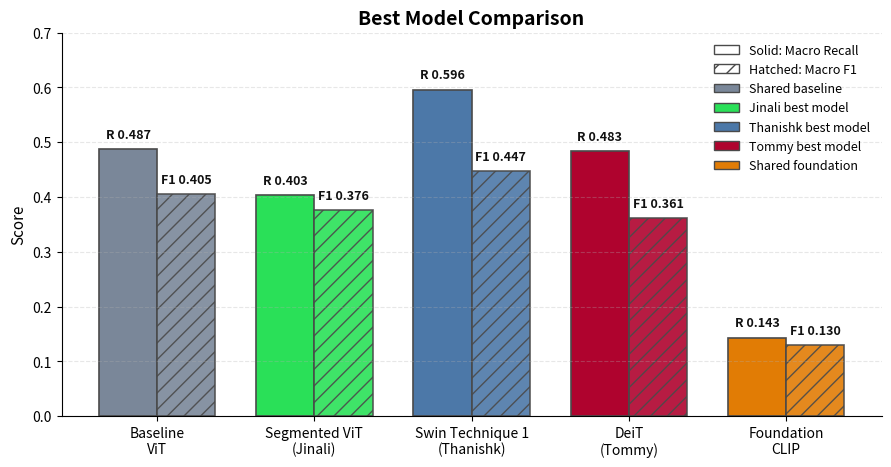

Generate this figure with matplotlib:
from pathlib import Path

import matplotlib

matplotlib.use("Agg")
import matplotlib.pyplot as plt
from matplotlib.patches import Patch


# Update these entries as teammate selections are finalized.
SERIES = [
    {
        "label": "Baseline\nViT",
        "recall": 0.4867,
        "f1": 0.4048,
        "color": "#7A8799",
    },
    {
        "label": "Segmented ViT\n(Jinali)",
        "recall": 0.4029,
        "f1": 0.3755,
        "color": "#2AE058",
    },
    {
        "label": "Swin Technique 1\n(Thanishk)",
        "recall": 0.5960,
        "f1": 0.4471,
        "color": "#4C78A8",
    },
    {
        "label": "DeiT\n(Tommy)",
        "recall": 0.4835,
        "f1": 0.3614,
        "color": "#AF032E",
    },
    {
        "label": "Foundation\nCLIP",
        "recall": 0.1430,
        "f1": 0.1297,
        "color": "#E17C05",
    },
]

TITLE = "Best Model Comparison"
Y_LABEL = "Score"
Y_MAX = 0.7
OUTPUT = Path("outputs/report_assets/slide11_best_model_macro_f1.png")


def main() -> None:
    OUTPUT.parent.mkdir(parents=True, exist_ok=True)

    labels = [item["label"] for item in SERIES]
    recall_values = [item["recall"] for item in SERIES]
    f1_values = [item["f1"] for item in SERIES]
    colors = [item["color"] for item in SERIES]

    fig, ax = plt.subplots(figsize=(9, 4.8), dpi=200)
    x = range(len(labels))
    width = 0.37
    recall_bars = ax.bar(
        [i - width / 2 for i in x],
        recall_values,
        width=width,
        color=colors,
        edgecolor="#4A4A4A",
        linewidth=1.2,
        label="Macro Recall",
    )
    f1_bars = ax.bar(
        [i + width / 2 for i in x],
        f1_values,
        width=width,
        color=colors,
        edgecolor="#4A4A4A",
        linewidth=1.2,
        hatch="//",
        alpha=0.9,
        label="Macro F1",
    )

    ax.set_xticks(list(x), labels, fontsize=10)
    ax.set_ylim(0, Y_MAX)
    ax.set_ylabel(Y_LABEL, fontsize=11)
    ax.set_title(TITLE, fontsize=14, weight="bold")
    ax.grid(axis="y", linestyle="--", alpha=0.3)
    ax.spines["top"].set_visible(False)
    ax.spines["right"].set_visible(False)

    for bar, item in zip(recall_bars, SERIES):
        ax.text(
            bar.get_x() + bar.get_width() / 2,
            min(item["recall"] + 0.015, Y_MAX - 0.02),
            f"R {item['recall']:.3f}",
            ha="center",
            va="bottom",
            fontsize=9,
            weight="bold",
            color="#111111",
        )
    for bar, item in zip(f1_bars, SERIES):
        ax.text(
            bar.get_x() + bar.get_width() / 2,
            min(item["f1"] + 0.015, Y_MAX - 0.02),
            f"F1 {item['f1']:.3f}",
            ha="center",
            va="bottom",
            fontsize=9,
            weight="bold",
            color="#111111",
        )

    legend_handles = [
        Patch(facecolor="#FFFFFF", edgecolor="#4A4A4A", label="Solid: Macro Recall"),
        Patch(facecolor="#FFFFFF", edgecolor="#4A4A4A", hatch="//", label="Hatched: Macro F1"),
        Patch(facecolor="#7A8799", edgecolor="#4A4A4A", label="Shared baseline"),
        Patch(facecolor="#2AE058", edgecolor="#4A4A4A", label="Jinali best model"),
        Patch(facecolor="#4C78A8", edgecolor="#4A4A4A", label="Thanishk best model"),
        Patch(facecolor="#AF032E", edgecolor="#4A4A4A", label="Tommy best model"),
        Patch(facecolor="#E17C05", edgecolor="#4A4A4A", label="Shared foundation"),
    ]
    ax.legend(handles=legend_handles, loc="upper right", frameon=False, fontsize=9)

    plt.tight_layout()
    fig.savefig(OUTPUT, bbox_inches="tight", facecolor="white")
    plt.close(fig)

    print(f"Saved graph to {OUTPUT}")


if __name__ == "__main__":
    main()
